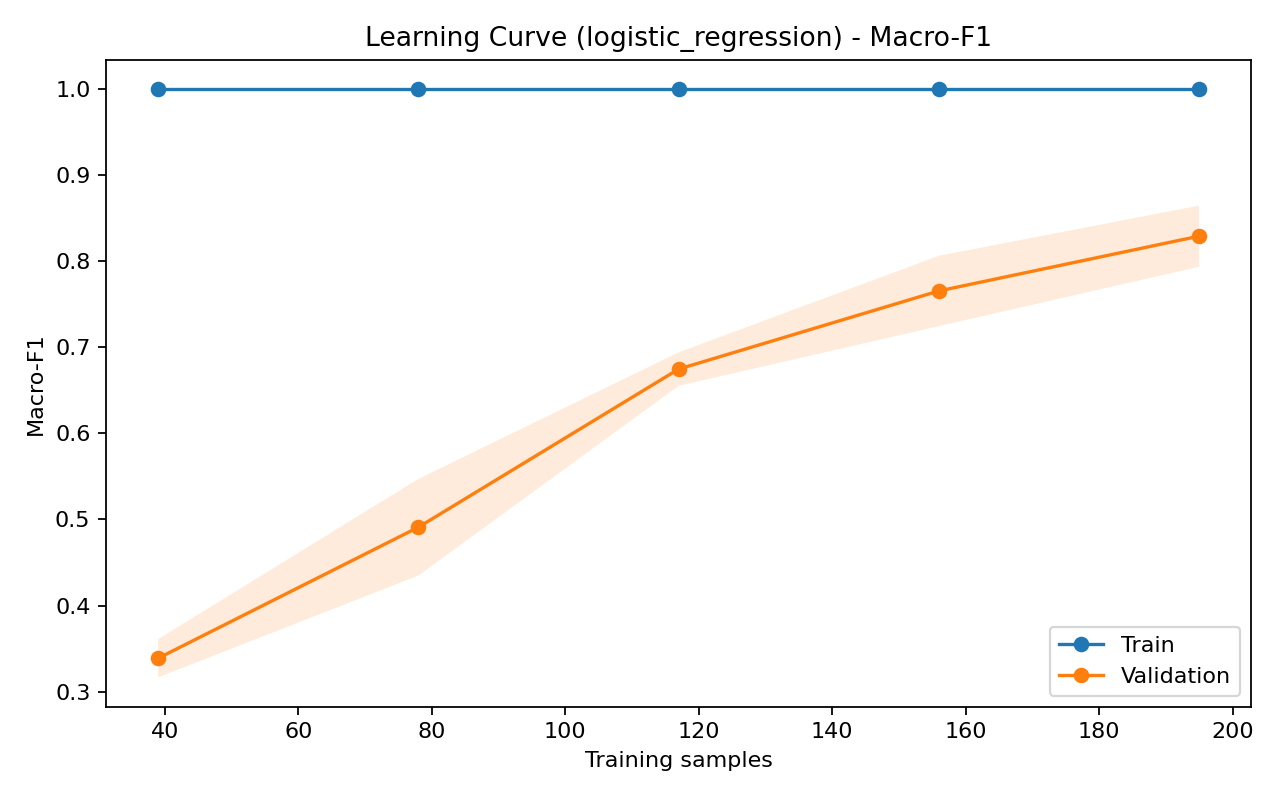

The table this chart was drawn from, first rows:
train_size, train_mean, train_std, val_mean, val_std
39, 1.0, 0.0, 0.3387, 0.02217
78, 1.0, 0.0, 0.4909, 0.05611
117, 1.0, 0.0, 0.6747, 0.01946
156, 1.0, 0.0, 0.7655, 0.04085
195, 1.0, 0.0, 0.8292, 0.03551
